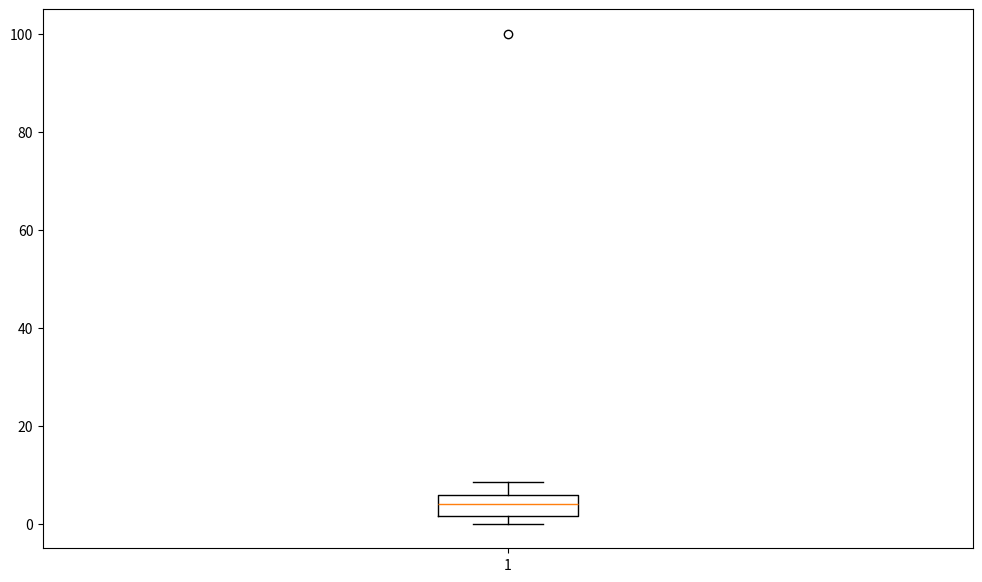

This chart was generated by the following Python code:
# Import libraries
import matplotlib.pyplot as plt
import numpy as np


# Creating dataset
np.random.seed(10)
data = (1.4142135623730951 ,
3.7416573867739413 ,
6.4031242374328485 ,
3.7416573867739413 ,
7.810249675906654 ,
3.0 ,
0 ,
5.744562646538029 ,
2.8284271247461903 ,
5.385164807134504 ,
5.830951894845301 ,
4.47213595499958 ,
6.782329983125268 ,
0 ,
4.123105625617661 ,
0 ,

5.0990195135927845 ,
1.4142135623730951 ,
6.164414002968976 ,
3.0 ,
1.7320508075688772 ,
8.54400374531753 ,
4.123105625617661 ,
4.58257569495584 ,
5.916079783099616 ,
4.358898943540674 ,
6.164414002968976 ,
0 ,
3.0 ,
0 ,
0,
100)


arr1=np.array(data)
# finding the 1st quartile
q1 = np.quantile(arr1, 0.25)
# finding the 3rd quartile
q3 = np.quantile(arr1, 0.75)
med = np.median(arr1)
# finding the iqr region
iqr = q3-q1
# finding upper and lower whiskers
upper_bound = q3+(1.5*iqr)
lower_bound = q1-(1.5*iqr)
print(iqr, upper_bound, lower_bound)


outliers = arr1[(arr1 <= lower_bound) | (arr1 >= upper_bound)]
print('The following are the outliers in the boxplot:',format(outliers))


# boxplot of data within the whisker
arr2 = arr1[(arr1 >= lower_bound) & (arr1 <= upper_bound)]
plt.figure(figsize=(12, 7))
plt.boxplot(arr1)
plt.show()
